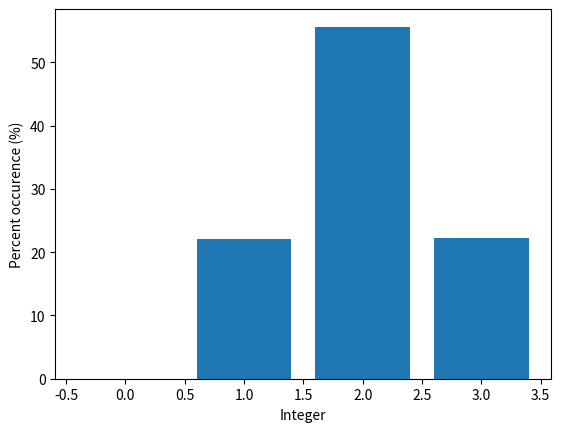

Source code (Python):
import random
import numpy as np
from matplotlib.pyplot import *

n=10000

array=np.zeros(n)
for i in range(n):
    array[i]=int((random.triangular(1,4)))
y=np.zeros(4)
x=np.zeros(4)

#Add together instances of a given integer in the random array
for i in range(1,4):
    y[i]=np.sum(array==i)/n*100
    x[i]=i
    

fig=figure()

bar(x,y)
xlabel('Integer')
ylabel('Percent occurence (%)')

savefig('actual_triangular_distribution.png') # Save figure
show()